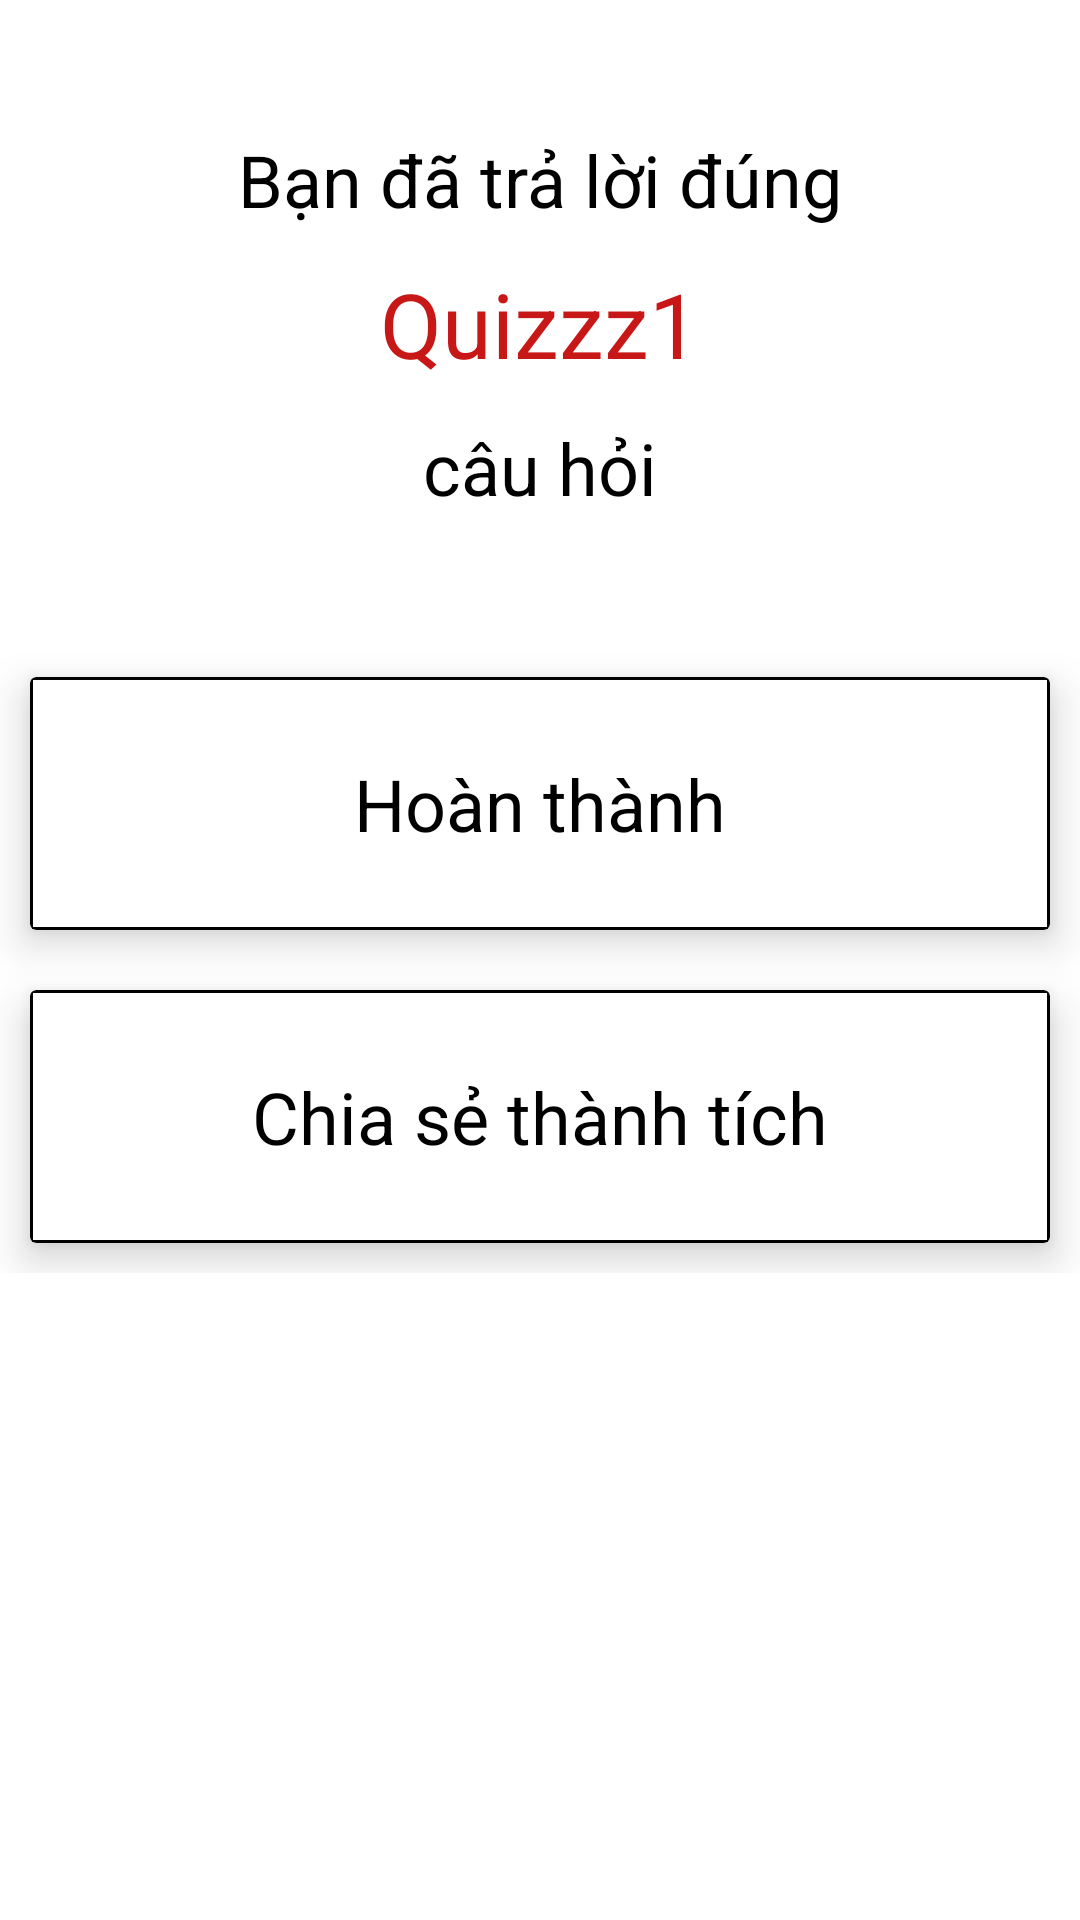

This screen was rendered from an Android layout file. Write that file and the resources it references.
<!-- AndroidManifest.xml: application theme Theme.Quizzz1 -->
<!-- res/layout/fragment_score.xml -->
<?xml version="1.0" encoding="utf-8"?>
<androidx.constraintlayout.widget.ConstraintLayout xmlns:android="http://schemas.android.com/apk/res/android"
    xmlns:app="http://schemas.android.com/apk/res-auto"
    xmlns:tools="http://schemas.android.com/tools"
    android:id="@+id/scoreConstraintLayout"
    android:layout_width="match_parent"
    android:layout_height="match_parent"
    tools:context=".ScoreFragment">

    <TextView
        android:id="@+id/scoreNumber"
        android:layout_width="wrap_content"
        android:layout_height="wrap_content"
        android:text="@string/app_name"
        android:textSize="30sp"
        android:textColor="@color/red"
        app:layout_constraintBottom_toTopOf="@+id/scoreLinearLayout"
        app:layout_constraintEnd_toEndOf="parent"
        app:layout_constraintStart_toStartOf="parent"
        app:layout_constraintTop_toTopOf="parent" />

    <TextView
        android:id="@+id/trueQuestion"
        android:layout_width="wrap_content"
        android:layout_height="wrap_content"
        android:layout_marginTop="32dp"
        android:text="Bạn đã trả lời đúng"
        android:textSize="24sp"
        android:textColor="@color/black"
        app:layout_constraintBottom_toTopOf="@+id/scoreNumber"
        app:layout_constraintEnd_toEndOf="parent"
        app:layout_constraintStart_toStartOf="parent"
        app:layout_constraintTop_toTopOf="parent" />

    <TextView
        android:id="@+id/question"
        android:layout_width="wrap_content"
        android:layout_height="wrap_content"
        android:layout_marginBottom="32dp"
        android:text="câu hỏi"
        android:textSize="24sp"
        android:textColor="@color/black"
        app:layout_constraintBottom_toTopOf="@+id/scoreLinearLayout"
        app:layout_constraintEnd_toEndOf="parent"
        app:layout_constraintStart_toStartOf="parent"
        app:layout_constraintTop_toBottomOf="@+id/scoreNumber" />

    <LinearLayout
        android:id="@+id/scoreLinearLayout"
        android:layout_width="match_parent"
        android:layout_height="wrap_content"
        android:layout_marginTop="10dp"
        android:layout_marginBottom="10dp"
        android:gravity="center"
        android:orientation="vertical"
        app:layout_constraintBottom_toBottomOf="parent"
        app:layout_constraintTop_toTopOf="parent">

        <androidx.cardview.widget.CardView
            android:id="@+id/finishCardView"
            android:layout_width="match_parent"
            android:layout_height="wrap_content"
            android:layout_margin="10dp"
            app:contentPadding="1dp"
            app:cardBackgroundColor="@color/black"
            app:cardElevation="8dp">

            <TextView
                android:layout_width="match_parent"
                android:layout_height="wrap_content"
                android:padding="25dp"
                android:text="Hoàn thành"
                android:textAlignment="center"
                android:textSize="24sp"
                android:textColor="@color/black"
                android:background="@color/white"/>
        </androidx.cardview.widget.CardView>

        <androidx.cardview.widget.CardView
            android:id="@+id/shareCardView"
            android:layout_width="match_parent"
            android:layout_height="wrap_content"
            android:layout_margin="10dp"
            app:contentPadding="1dp"
            app:cardBackgroundColor="@color/black"
            app:cardElevation="8dp">

            <TextView
                android:layout_width="match_parent"
                android:layout_height="wrap_content"
                android:padding="25dp"
                android:text="Chia sẻ thành tích"
                android:textAlignment="center"
                android:textSize="24sp"
                android:textColor="@color/black"
                android:background="@color/white"/>
        </androidx.cardview.widget.CardView>
    </LinearLayout>

</androidx.constraintlayout.widget.ConstraintLayout>
<!-- resources referenced by this layout -->
<resources>
  <color name="black">#FF000000</color>
  <color name="red">#C71717</color>
  <color name="white">#FFFFFFFF</color>
  <string name="app_name">Quizzz1</string>
  <style name="Theme.Quizzz1" parent="Theme.MaterialComponents.DayNight.DarkActionBar">
          
          <item name="colorPrimary">@color/purple_500</item>
          <item name="colorPrimaryVariant">@color/purple_700</item>
          <item name="colorOnPrimary">@color/white</item>
          
          <item name="colorSecondary">@color/teal_200</item>
          <item name="colorSecondaryVariant">@color/teal_700</item>
          <item name="colorOnSecondary">@color/black</item>
          
          <item name="android:statusBarColor">?attr/colorPrimaryVariant</item>
          
      </style>
  <color name="purple_500">#FF6200EE</color>
  <color name="purple_700">#FF3700B3</color>
  <color name="teal_200">#FF03DAC5</color>
  <color name="teal_700">#FF018786</color>
</resources>
